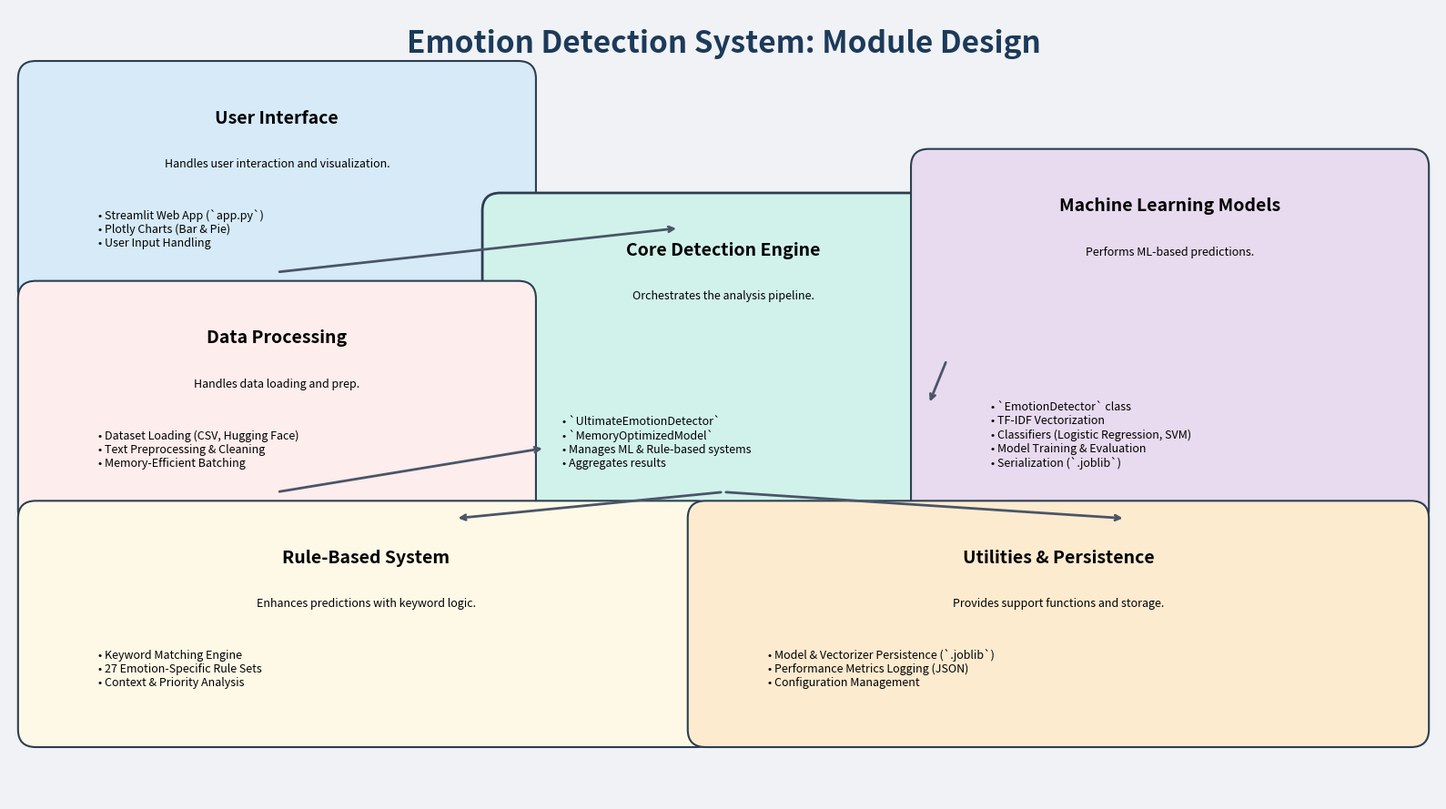

This figure's Python source:
"""
Module Design Diagram Generator
Creates a professional, slide-like module design diagram for the Emotion Detection system.
"""

import matplotlib.pyplot as plt
from matplotlib.patches import FancyBboxPatch

def create_module_design_diagram():
    """Create a slide-like module design diagram."""
    
    fig, ax = plt.subplots(1, 1, figsize=(16, 9))
    ax.set_xlim(0, 16)
    ax.set_ylim(0, 9)
    ax.axis('off')
    fig.patch.set_facecolor('#F0F2F5')  # Light gray background

    # Title
    ax.text(8, 8.5, 'Emotion Detection System: Module Design', 
            fontsize=24, fontweight='bold', ha='center', color='#1C3A5A')

    # Define colors and styles
    colors = {
        'ui': '#D6EAF8', 'core': '#D1F2EB', 'data': '#FDEDEC', 'ml': '#E8DAEF', 
        'rules': '#FEF9E7', 'utils': '#FDEBD0', 'border': '#2C3E50'
    }
    bbox_style = "round,pad=0.4,rounding_size=0.2"

    # 1. User Interface Module
    ui_box = FancyBboxPatch((0.5, 6), 5, 2, boxstyle=bbox_style, 
                           facecolor=colors['ui'], edgecolor=colors['border'], linewidth=1.5)
    ax.add_patch(ui_box)
    ax.text(3, 7.7, 'User Interface', fontsize=14, fontweight='bold', ha='center')
    ax.text(3, 7.2, 'Handles user interaction and visualization.', fontsize=9, ha='center', wrap=True)
    ax.text(1, 6.3, '• Streamlit Web App (`app.py`)\n• Plotly Charts (Bar & Pie)\n• User Input Handling', fontsize=9, ha='left')

    # 2. Core Detection Module
    core_box = FancyBboxPatch((5.7, 3.5), 4.6, 3, boxstyle=bbox_style, 
                           facecolor=colors['core'], edgecolor=colors['border'], linewidth=2)
    ax.add_patch(core_box)
    ax.text(8, 6.2, 'Core Detection Engine', fontsize=14, fontweight='bold', ha='center')
    ax.text(8, 5.7, 'Orchestrates the analysis pipeline.', fontsize=9, ha='center', wrap=True)
    ax.text(6.2, 3.8, '• `UltimateEmotionDetector`\n• `MemoryOptimizedModel`\n• Manages ML & Rule-based systems\n• Aggregates results', fontsize=9, ha='left')

    # 3. Data Processing Module
    data_box = FancyBboxPatch((0.5, 3.5), 5, 2, boxstyle=bbox_style, 
                           facecolor=colors['data'], edgecolor=colors['border'], linewidth=1.5)
    ax.add_patch(data_box)
    ax.text(3, 5.2, 'Data Processing', fontsize=14, fontweight='bold', ha='center')
    ax.text(3, 4.7, 'Handles data loading and prep.', fontsize=9, ha='center', wrap=True)
    ax.text(1, 3.8, '• Dataset Loading (CSV, Hugging Face)\n• Text Preprocessing & Cleaning\n• Memory-Efficient Batching', fontsize=9, ha='left')

    # 4. Machine Learning Module
    ml_box = FancyBboxPatch((10.5, 3.5), 5, 3.5, boxstyle=bbox_style, 
                           facecolor=colors['ml'], edgecolor=colors['border'], linewidth=1.5)
    ax.add_patch(ml_box)
    ax.text(13, 6.7, 'Machine Learning Models', fontsize=14, fontweight='bold', ha='center')
    ax.text(13, 6.2, 'Performs ML-based predictions.', fontsize=9, ha='center', wrap=True)
    ax.text(11, 3.8, '• `EmotionDetector` class\n• TF-IDF Vectorization\n• Classifiers (Logistic Regression, SVM)\n• Model Training & Evaluation\n• Serialization (`.joblib`)', fontsize=9, ha='left')

    # 5. Rule-Based Module
    rule_box = FancyBboxPatch((0.5, 1), 7, 2, boxstyle=bbox_style, 
                           facecolor=colors['rules'], edgecolor=colors['border'], linewidth=1.5)
    ax.add_patch(rule_box)
    ax.text(4, 2.7, 'Rule-Based System', fontsize=14, fontweight='bold', ha='center')
    ax.text(4, 2.2, 'Enhances predictions with keyword logic.', fontsize=9, ha='center', wrap=True)
    ax.text(1, 1.3, '• Keyword Matching Engine\n• 27 Emotion-Specific Rule Sets\n• Context & Priority Analysis', fontsize=9, ha='left')

    # 6. Utilities Module
    utils_box = FancyBboxPatch((8, 1), 7.5, 2, boxstyle=bbox_style, 
                           facecolor=colors['utils'], edgecolor=colors['border'], linewidth=1.5)
    ax.add_patch(utils_box)
    ax.text(11.75, 2.7, 'Utilities & Persistence', fontsize=14, fontweight='bold', ha='center')
    ax.text(11.75, 2.2, 'Provides support functions and storage.', fontsize=9, ha='center', wrap=True)
    ax.text(8.5, 1.3, '• Model & Vectorizer Persistence (`.joblib`)\n• Performance Metrics Logging (JSON)\n• Configuration Management', fontsize=9, ha='left')

    # Arrows
    def draw_arrow(start, end):
        ax.annotate('', xy=end, xytext=start, 
                    arrowprops=dict(arrowstyle='->', lw=2, color='#4A5568'))

    draw_arrow((3, 6), (7.5, 6.5)) # UI -> Core
    draw_arrow((8, 3.5), (5, 3.2)) # Core -> Rules
    draw_arrow((8, 3.5), (12.5, 3.2)) # Core -> Utils
    draw_arrow((10.5, 5), (10.3, 4.5)) # ML -> Core
    draw_arrow((3, 3.5), (6, 4)) # Data -> Core
    
    plt.tight_layout()
    return fig

if __name__ == "__main__":
    print("🎨 Generating Module Design Diagram...")
    fig = create_module_design_diagram()
    output_path = "Module_Design_Diagram.png"
    fig.savefig(output_path, dpi=300, bbox_inches='tight', facecolor='#F0F2F5')
    print(f"✅ Diagram saved as: {output_path}")
